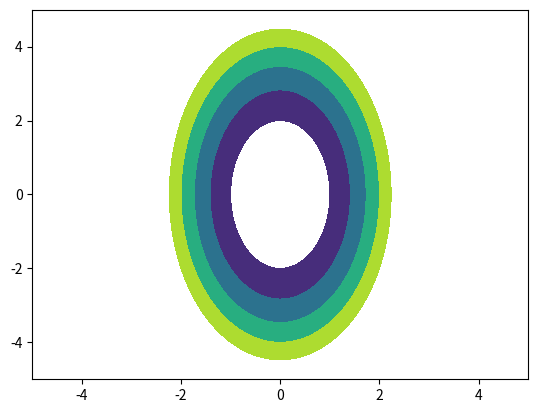

This chart was generated by the following Python code:
import numpy as np
import matplotlib.pyplot as plt

def f(x, y):
    return x**2 + y**2 / 4

x = np.linspace(-5, 5, 300)
y = np.linspace(-5, 5, 300)

xmesh, ymesh = np.meshgrid(x, y)

z = f(xmesh.ravel(), ymesh.ravel()).reshape(xmesh.shape)        # 2次元配列を1次元配列にreshapeしてから、再び2次元配列としている(.shapeは行列のサイズを返す)

"""
plt.contourf(x, y, z, colors = "r", levels = [1, 2, 3, 4, 5])
plt.show()
"""

colors = ["0.1", "0.3", "0.5", "0.7"]                           # colorsの要素数はlevelsの配置より一つ少なくする(間の色を塗るから)
levels = [1, 2, 3, 4, 5]
plt.contourf(x, y, z, color = colors, levels = levels)
plt.show()
